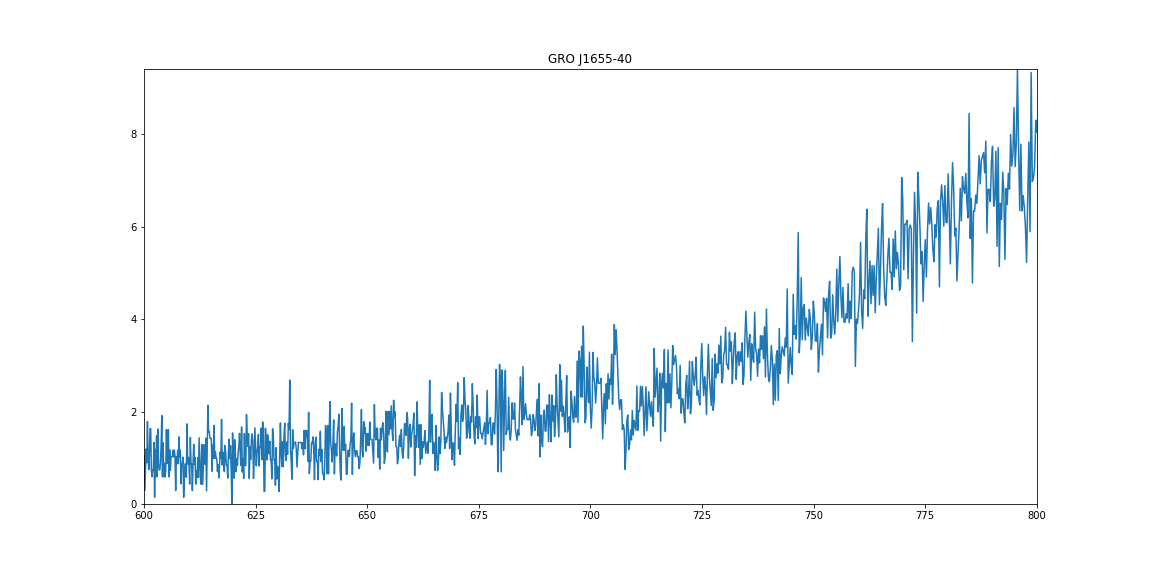

Data behind this chart, as committed beside it:
, BIN_LO, BIN_HI, COUNTS, ERR, A, eV
0, 0.2955, 0.2955, 0.0, 1.623, 41.96, 295.5
1, 0.2955, 0.2956, 0.0, 1.622, 41.95, 295.5
2, 0.2956, 0.2956, 0.0, 1.622, 41.95, 295.6
3, 0.2956, 0.2956, 0.0, 1.62, 41.94, 295.6
4, 0.2956, 0.2957, 0.0, 1.62, 41.94, 295.6
5, 0.2957, 0.2957, 0.0, 1.62, 41.93, 295.7
6, 0.2957, 0.2957, 0.0, 1.62, 41.93, 295.7
7, 0.2957, 0.2958, 0.0, 1.62, 41.92, 295.7
8, 0.2958, 0.2958, 0.0, 1.619, 41.92, 295.8
9, 0.2958, 0.2958, 0.0, 1.619, 41.91, 295.8
10, 0.2958, 0.2959, 0.0, 1.618, 41.91, 295.9
11, 0.2959, 0.2959, 0.0, 1.619, 41.9, 295.9
12, 0.2959, 0.2959, 0.0, 1.618, 41.9, 295.9
13, 0.2959, 0.296, 0.0, 1.616, 41.89, 296
14, 0.296, 0.296, 0.0, 1.618, 41.89, 296
15, 0.296, 0.296, 0.0, 1.616, 41.88, 296
16, 0.296, 0.2961, 0.0, 1.616, 41.88, 296.1
17, 0.2961, 0.2961, 0.0, 1.615, 41.87, 296.1
18, 0.2961, 0.2962, 0.0, 1.616, 41.87, 296.1
19, 0.2962, 0.2962, 0.0, 1.615, 41.86, 296.2
20, 0.2962, 0.2962, 0.0, 1.615, 41.86, 296.2
21, 0.2962, 0.2963, 0.0, 1.614, 41.85, 296.2
22, 0.2963, 0.2963, 0.0, 1.614, 41.85, 296.3
23, 0.2963, 0.2963, 0.0, 1.614, 41.84, 296.3
24, 0.2963, 0.2964, 0.0, 1.614, 41.84, 296.3
25, 0.2964, 0.2964, 0.0, 1.612, 41.83, 296.4
26, 0.2964, 0.2964, 0.0, 1.612, 41.83, 296.4
27, 0.2964, 0.2965, 0.0, 1.612, 41.82, 296.5
28, 0.2965, 0.2965, 0.0, 1.611, 41.82, 296.5
29, 0.2965, 0.2965, 0.0, 1.612, 41.81, 296.5
30, 0.2965, 0.2966, 0.0, 1.611, 41.81, 296.6
31, 0.2966, 0.2966, 0.0, 1.61, 41.8, 296.6
32, 0.2966, 0.2966, 0.0, 1.61, 41.8, 296.6
33, 0.2966, 0.2967, 0.0, 1.611, 41.79, 296.7
34, 0.2967, 0.2967, 0.0, 1.608, 41.79, 296.7
35, 0.2967, 0.2968, 0.0, 1.61, 41.78, 296.7
36, 0.2968, 0.2968, 0.0, 1.608, 41.78, 296.8
37, 0.2968, 0.2968, 0.0, 1.608, 41.77, 296.8
38, 0.2968, 0.2969, 0.0, 1.608, 41.77, 296.8
39, 0.2969, 0.2969, 0.0, 1.607, 41.76, 296.9
40, 0.2969, 0.2969, 0.0, 1.607, 41.76, 296.9
41, 0.2969, 0.297, 0.0, 1.607, 41.75, 297
42, 0.297, 0.297, 0.0, 1.606, 41.75, 297
43, 0.297, 0.297, 0.0, 1.606, 41.74, 297
44, 0.297, 0.2971, 0.0, 1.606, 41.74, 297.1
45, 0.2971, 0.2971, 0.0, 1.606, 41.73, 297.1
46, 0.2971, 0.2971, 0.0, 1.604, 41.73, 297.1
47, 0.2971, 0.2972, 0.0, 1.604, 41.72, 297.2
48, 0.2972, 0.2972, 0.0, 1.604, 41.72, 297.2
49, 0.2972, 0.2973, 0.0, 1.604, 41.71, 297.2
50, 0.2973, 0.2973, 0.0, 1.603, 41.71, 297.3
51, 0.2973, 0.2973, 0.0, 1.603, 41.7, 297.3
52, 0.2973, 0.2974, 0.0, 1.601, 41.7, 297.3
53, 0.2974, 0.2974, 0.0, 1.603, 41.69, 297.4
54, 0.2974, 0.2974, 0.0, 1.601, 41.69, 297.4
55, 0.2974, 0.2975, 0.0, 1.601, 41.68, 297.4
56, 0.2975, 0.2975, 0.0, 1.6, 41.68, 297.5
57, 0.2975, 0.2975, 0.0, 1.6, 41.67, 297.5
58, 0.2975, 0.2976, 0.0, 1.6, 41.67, 297.6
59, 0.2976, 0.2976, 0.0, 1.6, 41.66, 297.6
... 8,132 more rows
